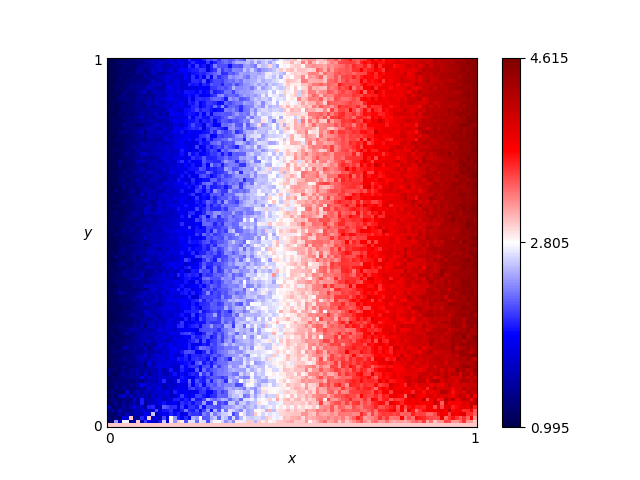

Values plotted in this chart, from the file beside it:
x, y, score
0.46, 0.76, 2.785
0.54, 0.86, 3.16
0.16, 0.19, 1.62
0.61, 0.18, 3.48
0.82, 0.41, 4.14
0.72, 0.66, 3.505
0.63, 0.37, 3.555
0.41, 0.28, 2.65
0.16, 0.44, 1.69
0.8, 0.33, 3.98
0.84, 0.23, 4.05
0.25, 0.48, 1.945
0.62, 0.7, 3.29
0.78, 0.28, 3.905
0.03, 0.68, 1.155
0.57, 0.0, 3.0
0.69, 0.37, 3.625
0.46, 0.05, 2.8
0.65, 0.03, 3.275
0.56, 0.8, 2.945
0.28, 0.44, 2.035
0.65, 0.0, 3.0
0.57, 0.1, 3.235
0.44, 0.29, 2.6
0.63, 0.49, 3.36
0.26, 0.03, 2.34
0.92, 0.27, 4.165
0.69, 0.35, 3.565
0.79, 0.78, 3.84
0.3, 0.26, 2.075
0.98, 0.54, 4.565
0.25, 0.62, 1.895
0.55, 0.43, 2.965
0.19, 0.06, 1.65
0.14, 0.65, 1.58
0.09, 0.65, 1.385
0.92, 1.0, 4.225
0.51, 0.43, 2.935
0.36, 0.66, 2.105
0.33, 0.92, 2.26
0.01, 0.93, 0.995
0.25, 0.81, 2.115
0.9, 0.46, 3.995
0.3, 0.12, 2.385
0.87, 0.59, 4.24
0.8, 0.75, 3.9
0.93, 0.2, 4.165
0.34, 0.41, 2.24
0.05, 0.48, 1.175
0.9, 0.12, 4.32
0.59, 0.65, 3.02
0.72, 0.62, 3.82
0.29, 0.87, 2.27
0.02, 0.72, 1.075
0.8, 0.35, 3.915
0.09, 0.22, 1.54
0.05, 0.61, 1.175
0.49, 0.38, 2.935
0.62, 0.21, 3.29
0.79, 0.55, 3.92
... 10,141 more rows
